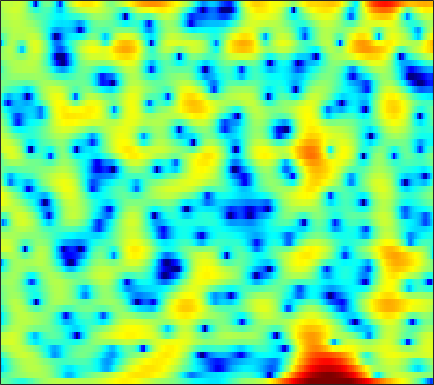

Data behind this chart, as committed beside it:
-0.87696, -1.0445, -1.3496, -1.7343, -2.0779, -2.5954, -3.1453, -3.5451, -3.9815, -4.2163, -4.1862, -3.9585, -3.4414, -2.7521, -2.1763, -1.4083, -0.68944, -0.20529, 0.37268, 0.86855, 1.2816, 1.5358, 1.8126, 2.0303
-3.495, -2.92, -2.221, -1.598, -1.178, -0.6768, -0.235, 0.06426, 0.4247, 0.7454, 1.032, 1.23, 1.467, 1.668, 1.79, 1.907, 1.966, 1.964, 1.889, 1.721, 1.448, 1.167, 0.6829, 0.05555
-8.397, -6.882, -5.154, -3.693, -2.744, -1.644, -0.7064, -0.09837, 0.5937, 1.165, 1.622, 1.897, 2.179, 2.365, 2.444, 2.471, 2.407, 2.301, 2.08, 1.766, 1.357, 0.9853, 0.4036, -0.2841
-7.137, -5.908, -4.376, -2.99, -2.058, -0.9627, -0.02241, 0.5757, 1.24, 1.758, 2.135, 2.33, 2.479, 2.502, 2.442, 2.26, 1.974, 1.696, 1.249, 0.7298, 0.1603, -0.2855, -0.8751, -1.435
-3.695, -2.568, -1.247, -0.1056, 0.6279, 1.46, 2.127, 2.523, 2.914, 3.159, 3.259, 3.242, 3.1, 2.818, 2.514, 1.976, 1.281, 0.6486, -0.3625, -1.596, -3.079, -4.388, -6.396, -8.574
0.3474, 0.9426, 1.645, 2.231, 2.589, 2.944, 3.156, 3.217, 3.167, 2.973, 2.644, 2.316, 1.785, 1.168, 0.6638, -0.04868, -0.8053, -1.409, -2.289, -3.295, -4.474, -5.496, -7.029, -8.59
2.751, 3.082, 3.447, 3.699, 3.804, 3.807, 3.642, 3.391, 2.863, 2.09, 1.04, 0.05312, -1.54, -3.39, -4.813, -6.343, -6.852, -6.54, -5.718, -4.883, -4.27, -3.965, -3.717, -3.595
2.133, 2.546, 3.02, 3.384, 3.563, 3.656, 3.559, 3.339, 2.834, 2.046, 0.9234, -0.1699, -2.025, -4.377, -6.385, -8.613, -8.629, -7.361, -5.456, -3.918, -2.831, -2.27, -1.8, -1.581
-2.208, -1.279, -0.1778, 0.7488, 1.32, 1.899, 2.272, 2.418, 2.439, 2.276, 1.957, 1.637, 1.129, 0.5886, 0.2136, -0.1848, -0.4361, -0.5358, -0.5721, -0.5686, -0.5997, -0.6705, -0.8549, -1.167
-6.962, -5.125, -3.108, -1.487, -0.4971, 0.5645, 1.36, 1.801, 2.206, 2.431, 2.503, 2.477, 2.359, 2.177, 2.011, 1.769, 1.514, 1.314, 1.026, 0.6965, 0.2902, -0.07309, -0.6806, -1.455
-7.057, -5.275, -3.217, -1.512, -0.4664, 0.6493, 1.488, 1.956, 2.376, 2.588, 2.62, 2.544, 2.351, 2.09, 1.875, 1.588, 1.327, 1.153, 0.9506, 0.7347, 0.4599, 0.1867, -0.3195, -1.049
-4.207, -2.833, -1.245, 0.06913, 0.8687, 1.706, 2.268, 2.52, 2.618, 2.46, 2.043, 1.565, 0.7362, -0.2621, -1.05, -1.964, -2.438, -2.398, -1.919, -1.213, -0.5299, -0.1245, 0.2135, 0.3094
-1.786, -0.8416, 0.2522, 1.123, 1.631, 2.112, 2.353, 2.357, 2.116, 1.58, 0.7198, -0.1881, -1.857, -4.261, -6.844, -12.58, -33.79, -15.92, -8.476, -4.72, -2.329, -1.069, 0.1412, 0.9529
-1.208, -0.5019, 0.2858, 0.8749, 1.186, 1.415, 1.423, 1.291, 0.9216, 0.3308, -0.4577, -1.163, -2.222, -3.338, -4.137, -4.95, -5.195, -4.919, -4.032, -2.831, -1.605, -0.7624, 0.2087, 0.9656
-0.617, -0.04898, 0.53, 0.9255, 1.099, 1.131, 0.9449, 0.6603, 0.107, -0.6576, -1.606, -2.38, -3.389, -4.217, -4.597, -4.67, -4.255, -3.706, -2.779, -1.76, -0.7864, -0.1205, 0.6633, 1.29
0.3345, 0.7384, 1.169, 1.447, 1.535, 1.487, 1.215, 0.8334, 0.0431, -1.106, -2.727, -4.361, -7.327, -11.59, -14.88, -12.87, -8.379, -5.869, -3.405, -1.612, -0.2701, 0.5124, 1.297, 1.836
-0.3992, -0.03949, 0.474, 0.9405, 1.206, 1.431, 1.437, 1.273, 0.8029, 0.04372, -1.041, -2.08, -3.674, -5.185, -5.837, -5.472, -4.05, -2.813, -1.312, -0.1183, 0.7718, 1.255, 1.653, 1.807
-5.623, -4.525, -2.816, -1.28, -0.3512, 0.5589, 1.124, 1.358, 1.456, 1.351, 1.122, 0.9112, 0.6324, 0.4256, 0.3697, 0.4638, 0.7103, 0.9435, 1.259, 1.506, 1.601, 1.548, 1.297, 0.8291
-11.8, -7.884, -4.214, -1.853, -0.6217, 0.4785, 1.113, 1.379, 1.526, 1.503, 1.435, 1.408, 1.436, 1.558, 1.711, 1.939, 2.139, 2.248, 2.286, 2.159, 1.829, 1.413, 0.641, -0.4181
0.08659, 0.4364, 1.032, 1.575, 1.841, 1.933, 1.722, 1.335, 0.5444, -0.4159, -1.315, -1.668, -1.453, -0.5886, 0.2077, 1.186, 1.941, 2.32, 2.546, 2.435, 1.984, 1.421, 0.317, -1.209
3.874, 3.905, 3.867, 3.706, 3.445, 2.863, 1.918, 0.8664, -1.179, -4.37, -10.26, -22.15, -12.52, -5.547, -2.799, -0.4572, 0.9926, 1.651, 2.089, 2.094, 1.688, 1.13, 0.01093, -1.558
3.473, 3.454, 3.349, 3.125, 2.878, 2.412, 1.73, 1.1, 0.08154, -1.055, -2.035, -2.455, -2.37, -1.682, -1.042, -0.2186, 0.3973, 0.6829, 0.8279, 0.7127, 0.3369, -0.1177, -0.9165, -1.952
1.783, 1.758, 1.747, 1.747, 1.747, 1.709, 1.615, 1.503, 1.3, 1.065, 0.8492, 0.7129, 0.5974, 0.5328, 0.5023, 0.4508, 0.337, 0.2019, -0.06085, -0.4161, -0.8482, -1.212, -1.726, -2.275
-0.8486, -1.032, -0.8639, -0.2879, 0.2517, 0.9695, 1.591, 1.933, 2.246, 2.403, 2.408, 2.335, 2.134, 1.823, 1.535, 1.044, 0.4539, -0.04913, -0.7819, -1.543, -2.245, -2.678, -3.091, -3.244
-8.401, -12.33, -8.914, -4.08, -1.654, 0.5619, 2.033, 2.783, 3.434, 3.759, 3.811, 3.701, 3.361, 2.826, 2.288, 1.384, 0.2659, -0.7312, -2.279, -4.105, -6.087, -7.447, -8.351, -7.574
-1.836, -2.546, -2.141, -0.6936, 0.4689, 1.802, 2.748, 3.245, 3.624, 3.714, 3.565, 3.288, 2.724, 1.933, 1.174, -0.03224, -1.515, -2.824, -4.889, -7.48, -11.04, -14.7, -19.51, -14.28
3.203, 2.914, 2.702, 2.663, 2.699, 2.764, 2.774, 2.708, 2.508, 2.161, 1.647, 1.154, 0.3421, -0.6663, -1.541, -2.916, -4.507, -5.837, -7.746, -9.507, -10.76, -11.11, -10.61, -9.115
5.024, 4.643, 4.14, 3.64, 3.274, 2.754, 2.215, 1.758, 1.088, 0.3349, -0.5152, -1.186, -2.146, -3.168, -4.017, -5.319, -6.949, -8.528, -11.39, -15.85, -23.11, -20.73, -13.64, -9.236
5.32, 4.716, 3.876, 3.019, 2.384, 1.529, 0.6496, -0.06332, -1.126, -2.339, -3.67, -4.684, -5.861, -6.588, -6.853, -6.989, -7.223, -7.57, -8.305, -9.138, -9.387, -8.721, -6.822, -4.53
3.631, 2.575, 1.118, -0.2722, -1.171, -2.064, -2.797, -3.314, -4.315, -5.84, -8.275, -11.09, -17.12, -19.18, -14.07, -9.626, -7.014, -5.669, -4.371, -3.381, -2.424, -1.699, -0.6179, 0.486
0.301, -1.597, -4.908, -9.231, -12.21, -11.48, -8.708, -7.359, -6.474, -6.505, -7.234, -8.078, -9.063, -8.963, -7.965, -6.12, -4.335, -3.167, -1.849, -0.7142, 0.2504, 0.9222, 1.754, 2.522
-1.133, -2.647, -5.133, -7.84, -9.296, -9.076, -7.385, -6.192, -5.043, -4.364, -3.982, -3.806, -3.571, -3.251, -2.873, -2.28, -1.584, -1.06, -0.3582, 0.3039, 0.9172, 1.358, 1.897, 2.417
-0.815, -1.165, -1.626, -1.99, -2.157, -2.192, -2.025, -1.843, -1.601, -1.401, -1.251, -1.177, -1.093, -0.9965, -0.8935, -0.7438, -0.537, -0.3858, -0.1687, 0.01006, 0.2106, 0.3735, 0.6243, 0.947
-1.329, -0.4664, 0.4257, 0.9867, 1.265, 1.464, 1.506, 1.449, 1.272, 0.9951, 0.6081, 0.3027, -0.09001, -0.388, -0.5675, -0.684, -0.771, -0.8379, -1.041, -1.39, -1.87, -2.27, -2.568, -2.418
-0.6688, 1.06, 2.557, 3.44, 3.799, 3.963, 3.8, 3.487, 2.82, 1.846, 0.5933, -0.4991, -1.999, -3.196, -3.584, -3.383, -2.866, -2.565, -2.595, -3.277, -5.011, -7.298, -12.93, -15.58
2.98, 3.488, 3.984, 4.274, 4.303, 4.099, 3.608, 3.023, 1.931, 0.3664, -1.777, -4.023, -8.532, -18.39, -24.2, -11.09, -6.769, -5.055, -3.822, -3.533, -3.952, -4.567, -5.39, -5.287
3.753, 3.65, 3.474, 3.181, 2.885, 2.357, 1.67, 1.056, 0.05193, -1.125, -2.545, -3.704, -5.26, -6.396, -6.58, -6.016, -4.939, -4.132, -3.199, -2.514, -2.005, -1.729, -1.341, -0.9068
3.063, 2.672, 2.081, 1.383, 0.8185, 0.02675, -0.7857, -1.364, -2.09, -2.717, -3.257, -3.583, -3.886, -4.004, -3.928, -3.658, -3.188, -2.756, -2.157, -1.516, -0.9, -0.4503, 0.1308, 0.6866
1.974, 1.32, 0.2692, -0.9257, -1.917, -3.294, -4.546, -5.354, -5.947, -6.091, -5.82, -5.515, -5.043, -4.561, -4.238, -3.759, -3.264, -2.839, -2.208, -1.506, -0.7381, -0.111, 0.706, 1.505
0.8037, -0.1168, -1.63, -3.487, -5.191, -8.027, -11.64, -14.86, -16.25, -13.33, -10.39, -8.826, -7.341, -6.343, -5.86, -5.397, -5.108, -4.88, -4.366, -3.529, -2.342, -1.289, 0.1368, 1.497
-0.3907, -1.444, -3.047, -4.908, -6.509, -8.946, -11.83, -13.92, -14.66, -12.88, -10.77, -9.463, -8.289, -7.642, -7.486, -7.816, -8.799, -10.07, -11.78, -10.94, -7.285, -4.542, -1.479, 0.8837
-2.182, -3.561, -5.41, -6.926, -7.757, -8.499, -8.901, -9.096, -9.122, -8.957, -8.636, -8.328, -7.946, -7.742, -7.742, -8.122, -9.056, -10.23, -12.12, -11.17, -7.092, -4.139, -0.9604, 1.447
-4.567, -7.503, -12.92, -18.22, -15.55, -11.78, -9.779, -8.967, -8.663, -8.806, -9.24, -9.637, -9.797, -9.264, -8.491, -7.233, -6.051, -5.183, -4.013, -2.645, -1.059, 0.1689, 1.775, 3.179
-2.946, -4.872, -7.545, -9.2, -9.183, -8.263, -7.505, -7.312, -7.665, -8.886, -11.41, -14.85, -25.94, -18.29, -12.35, -7.743, -4.811, -3.174, -1.361, 0.1291, 1.401, 2.24, 3.2, 3.974
-0.4092, -1.135, -1.995, -2.672, -3.017, -3.326, -3.617, -3.918, -4.479, -5.341, -6.473, -7.289, -7.857, -7.176, -6.025, -4.183, -2.437, -1.296, -0.01124, 1.033, 1.874, 2.389, 2.904, 3.249
-0.08861, -0.2478, -0.4142, -0.5527, -0.648, -0.7838, -0.9307, -1.063, -1.295, -1.542, -1.737, -1.83, -1.808, -1.563, -1.231, -0.695, -0.1068, 0.3251, 0.817, 1.2, 1.451, 1.553, 1.588, 1.505
-1.48, -0.954, -0.3676, 0.0975, 0.3538, 0.5978, 0.7515, 0.8273, 0.8735, 0.8966, 0.918, 0.9374, 0.9929, 1.064, 1.129, 1.21, 1.256, 1.243, 1.153, 0.9492, 0.6132, 0.2686, -0.2832, -0.925
-3.14, -1.785, -0.495, 0.4022, 0.8951, 1.375, 1.694, 1.857, 2.025, 2.138, 2.208, 2.256, 2.3, 2.306, 2.26, 2.137, 1.895, 1.614, 1.095, 0.3819, -0.5377, -1.361, -2.667, -4.164
-1.526, -0.6206, 0.3385, 1.036, 1.411, 1.757, 1.939, 2.005, 2.063, 2.113, 2.204, 2.312, 2.458, 2.576, 2.595, 2.481, 2.161, 1.768, 0.9986, -0.09248, -1.529, -2.839, -4.986, -7.641
0.9546, 1.212, 1.596, 1.882, 1.986, 1.908, 1.58, 1.202, 0.6518, 0.3003, 0.4359, 0.8291, 1.567, 2.277, 2.675, 2.92, 2.805, 2.483, 1.668, 0.4457, -1.218, -2.806, -5.393, -8.68
0.5229, 0.8956, 1.619, 2.198, 2.367, 2.082, 1.079, -0.2776, -3.364, -8.142, -8.141, -4.211, -0.3176, 2.051, 3.151, 3.958, 4.146, 3.915, 3.182, 1.972, 0.3118, -1.226, -3.622, -6.294
-10.28, -4.933, -1.132, 0.9338, 1.745, 2.095, 1.674, 0.8613, -0.7343, -2.266, -2.113, -0.8362, 1.186, 2.805, 3.622, 4.192, 4.226, 3.908, 3.103, 1.829, 0.07713, -1.539, -4.09, -6.988
-2.962, -2.055, -0.5758, 0.6938, 1.378, 1.94, 2.161, 2.143, 2.059, 2.003, 2.08, 2.259, 2.583, 2.847, 2.955, 2.898, 2.542, 2.08, 1.133, -0.1943, -1.968, -3.653, -6.493, -10.31
0.3575, 0.569, 0.9986, 1.457, 1.778, 2.115, 2.337, 2.45, 2.508, 2.503, 2.452, 2.404, 2.299, 2.116, 1.908, 1.524, 0.9889, 0.4782, -0.4033, -1.517, -2.856, -3.989, -5.696, -7.514
1.013, 1.275, 1.637, 1.969, 2.185, 2.413, 2.554, 2.606, 2.57, 2.446, 2.251, 2.042, 1.696, 1.302, 0.9616, 0.4582, -0.09757, -0.5694, -1.236, -1.983, -2.81, -3.48, -4.399, -5.313
0.9428, 1.45, 1.992, 2.414, 2.645, 2.851, 2.938, 2.906, 2.772, 2.503, 2.096, 1.697, 1.072, 0.3839, -0.1308, -0.7716, -1.302, -1.627, -1.972, -2.292, -2.686, -3.066, -3.652, -4.318
1.26, 1.949, 2.588, 3.011, 3.225, 3.399, 3.456, 3.414, 3.234, 2.847, 2.186, 1.52, 0.358, -1.113, -2.292, -3.654, -4.223, -4.006, -3.349, -2.719, -2.388, -2.388, -2.778, -3.596
2.424, 2.659, 2.769, 2.75, 2.753, 2.851, 3.049, 3.226, 3.307, 3.133, 2.587, 1.832, 0.2323, -2.392, -5.485, -13.32, -19.24, -9.718, -4.718, -2.236, -0.9669, -0.5651, -0.6915, -1.546
